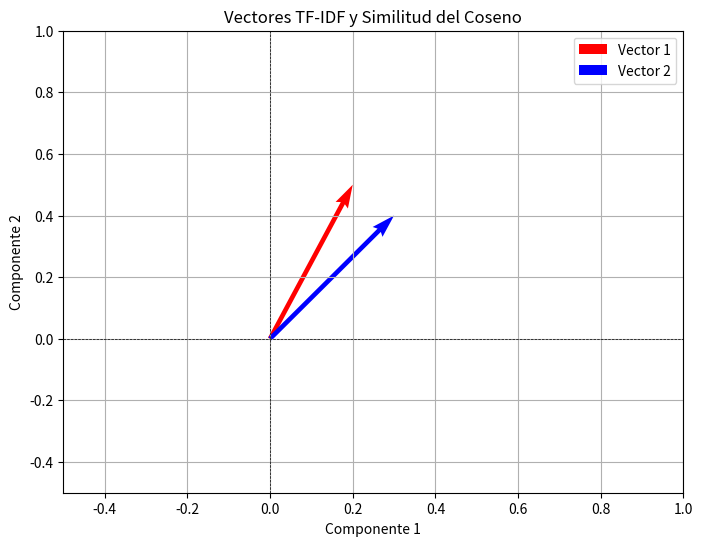

Reproduce this figure in Python.
import numpy as np
import matplotlib.pyplot as plt

# Definimos dos vectores de características TF-IDF
vector1 = np.array([0.2, 0.5, 0.1, 0.0])
vector2 = np.array([0.3, 0.4, 0.0, 0.2])

# Función para calcular la similitud del coseno
def similitud_coseno(vector_a, vector_b):
    """Calcula la similitud del coseno entre dos vectores.

    Args:
        vector_a: El primer vector.
        vector_b: El segundo vector.

    Returns:
        La similitud del coseno entre los dos vectores.
    """

    producto_punto = np.dot(vector_a, vector_b)
    norma_a = np.linalg.norm(vector_a)
    norma_b = np.linalg.norm(vector_b)
    return producto_punto / (norma_a * norma_b)

# Calculamos la similitud del coseno entre los dos vectores
similitud = similitud_coseno(vector1, vector2)
print(f"Similitud del coseno: {similitud:.4f}")

# Creamos una figura para la gráfica
plt.figure(figsize=(8, 6))

# Graficamos los vectores como flechas
plt.quiver(0, 0, vector1[0], vector1[1], angles='xy', scale_units='xy', scale=1, color='r', label='Vector 1')
plt.quiver(0, 0, vector2[0], vector2[1], angles='xy', scale_units='xy', scale=1, color='b', label='Vector 2')

# Configuramos la gráfica
plt.xlim(-0.5, 1)
plt.ylim(-0.5, 1)
plt.axhline(0, color='black', linewidth=0.5, linestyle='--')
plt.axvline(0, color='black', linewidth=0.5, linestyle='--')
plt.grid(True)
plt.title('Vectores TF-IDF y Similitud del Coseno')
plt.xlabel('Componente 1')
plt.ylabel('Componente 2')
plt.legend()

# Guardamos la gráfica como un archivo PNG
plt.savefig("grafico_similitud_coseno.png")
plt.show()